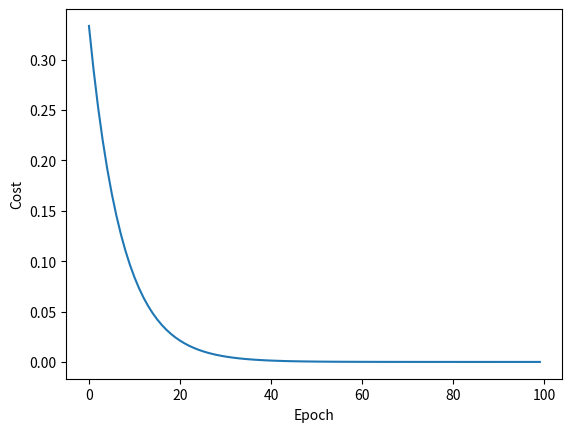

Write the Python code that produced this figure.
#线性模型
# y=x*w
import matplotlib.pyplot as plt
x_data = [1.0, 2.0, 3.0]
y_data = [2.0, 4.0, 6.0]

w = 1.0

def forward(x):
    return x*w
def cost_f(xs,ys):
    cost = 0
    for x, y in zip(xs, ys):
        y_pred = forward(x)
        cost += (y_pred-y)**2
        return cost/len(xs)

def gradient(xs, ys):
    grad = 0
    for x, y in zip(xs, ys):
        grad += 2*x*(x*w-y)
        return grad/len(xs)

print('Predict(before training...)', 4, forward(4))

grad_list = []
w_list = []
epoch_list = []
for epoch in range(100):
    cost_val = cost_f(x_data, y_data)
    grad_val = gradient(x_data, y_data)
    grad_list.append(cost_val)
    w -= 0.1*grad_val
    w_list.append(w)
    epoch_list.append(epoch)
    print('Epoch:', epoch, 'w=',  w, 'loss=', cost_val)

print('Predict(after traing...)', 4, forward(4))
plt.xlabel('Epoch')
plt.ylabel('Cost')
plt.plot(epoch_list, grad_list)
plt.show()